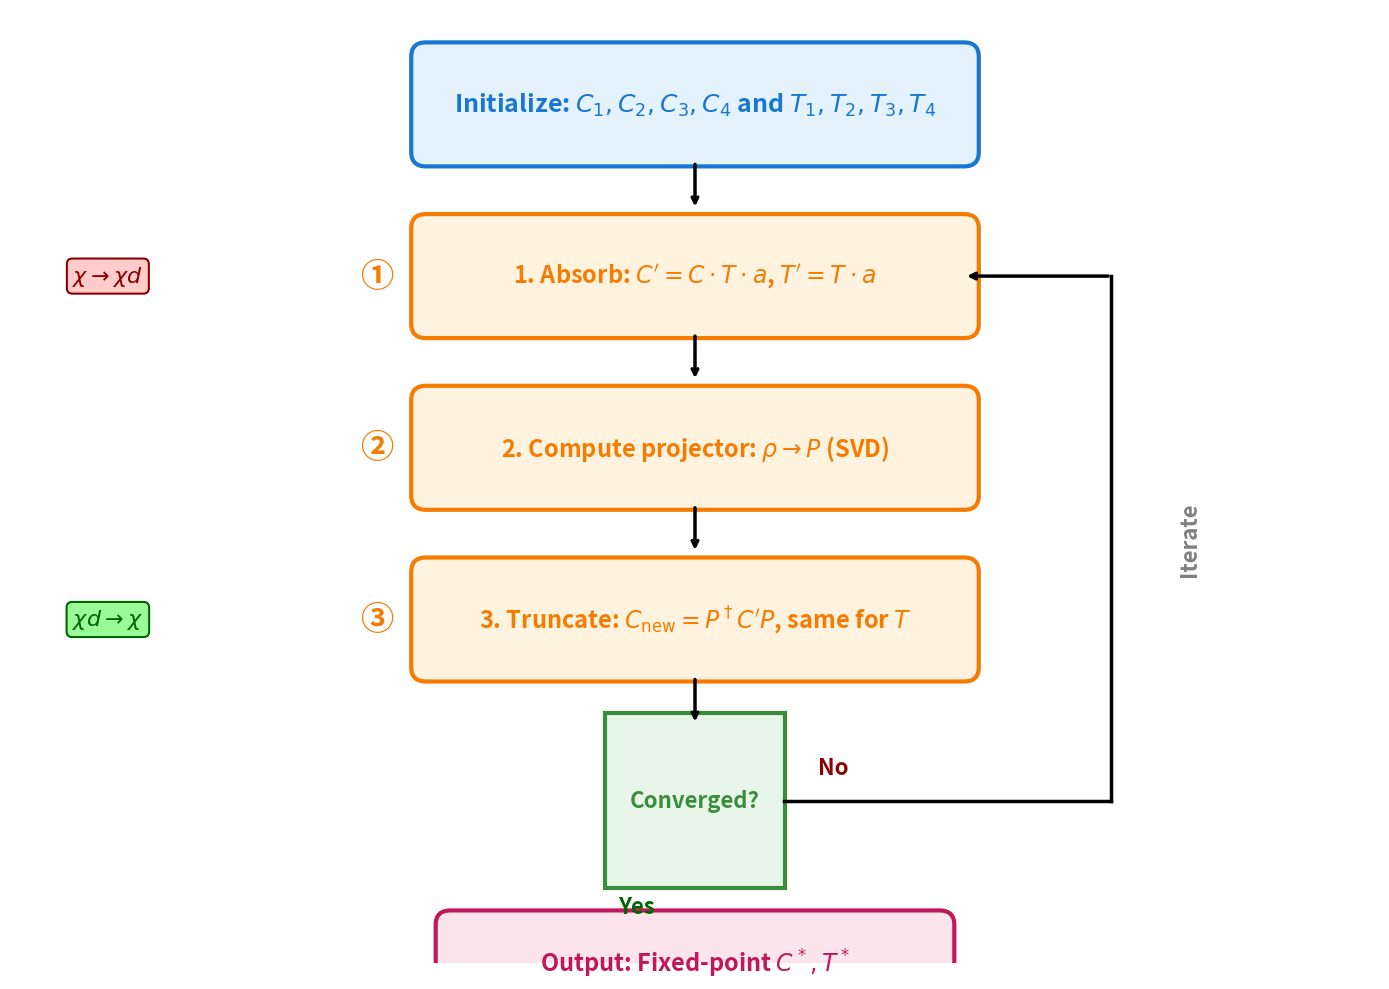

Source code (Python): (Note: this script raises an exception after producing the figure.)
import matplotlib.pyplot as plt
import matplotlib.patches as patches
import numpy as np

# ============================================================
# Figure: CTMRG Complete Algorithm Flowchart
# Slide 3.5: Initialize → Absorb → Compute P → Truncate → Converged?
# ============================================================

fig, ax = plt.subplots(figsize=(14, 10))
ax.set_xlim(0, 14)
ax.set_ylim(0, 10)
ax.axis('off')

# Colors
init_color = '#E3F2FD'
init_edge = '#1976D2'
step_color = '#FFF3E0'
step_edge = '#F57C00'
decision_color = '#E8F5E9'
decision_edge = '#388E3C'
output_color = '#FCE4EC'
output_edge = '#C2185B'

# Box parameters
box_width = 5.5
box_height = 1.0
box_x = 7  # center x

# ============================================================
# Step 0: Initialize
# ============================================================
y0 = 9.0
init_rect = patches.FancyBboxPatch(
    (box_x - box_width/2, y0 - box_height/2),
    box_width, box_height,
    boxstyle="round,pad=0.15",
    edgecolor=init_edge,
    facecolor=init_color,
    linewidth=3,
    zorder=2
)
ax.add_patch(init_rect)
ax.text(box_x, y0, r'Initialize: $C_1, C_2, C_3, C_4$ and $T_1, T_2, T_3, T_4$',
       ha='center', va='center', fontsize=18, fontweight='bold', color=init_edge, zorder=3)

# Arrow down
ax.annotate('', xy=(box_x, y0 - box_height/2 - 0.6), xytext=(box_x, y0 - box_height/2 - 0.1),
           arrowprops=dict(arrowstyle='->', color='black', lw=2.5))

# ============================================================
# Step 1: Absorb (Grow)
# ============================================================
y1 = 7.2
step1_rect = patches.FancyBboxPatch(
    (box_x - box_width/2, y1 - box_height/2),
    box_width, box_height,
    boxstyle="round,pad=0.15",
    edgecolor=step_edge,
    facecolor=step_color,
    linewidth=3,
    zorder=2
)
ax.add_patch(step1_rect)
ax.text(box_x, y1, r"1. Absorb: $C' = C \cdot T \cdot a$, $T' = T \cdot a$",
       ha='center', va='center', fontsize=17, fontweight='bold', color=step_edge, zorder=3)

# Step number on left
ax.text(box_x - box_width/2 - 0.5, y1, '①', ha='center', va='center',
       fontsize=24, fontweight='bold', color=step_edge)

# Arrow down
ax.annotate('', xy=(box_x, y1 - box_height/2 - 0.6), xytext=(box_x, y1 - box_height/2 - 0.1),
           arrowprops=dict(arrowstyle='->', color='black', lw=2.5))

# ============================================================
# Step 2: Compute Projector
# ============================================================
y2 = 5.4
step2_rect = patches.FancyBboxPatch(
    (box_x - box_width/2, y2 - box_height/2),
    box_width, box_height,
    boxstyle="round,pad=0.15",
    edgecolor=step_edge,
    facecolor=step_color,
    linewidth=3,
    zorder=2
)
ax.add_patch(step2_rect)
ax.text(box_x, y2, r"2. Compute projector: $\rho \to P$ (SVD)",
       ha='center', va='center', fontsize=17, fontweight='bold', color=step_edge, zorder=3)

# Step number on left
ax.text(box_x - box_width/2 - 0.5, y2, '②', ha='center', va='center',
       fontsize=24, fontweight='bold', color=step_edge)

# Arrow down
ax.annotate('', xy=(box_x, y2 - box_height/2 - 0.6), xytext=(box_x, y2 - box_height/2 - 0.1),
           arrowprops=dict(arrowstyle='->', color='black', lw=2.5))

# ============================================================
# Step 3: Truncate
# ============================================================
y3 = 3.6
step3_rect = patches.FancyBboxPatch(
    (box_x - box_width/2, y3 - box_height/2),
    box_width, box_height,
    boxstyle="round,pad=0.15",
    edgecolor=step_edge,
    facecolor=step_color,
    linewidth=3,
    zorder=2
)
ax.add_patch(step3_rect)
ax.text(box_x, y3, r"3. Truncate: $C_{\mathrm{new}} = P^\dagger C' P$, same for $T$",
       ha='center', va='center', fontsize=17, fontweight='bold', color=step_edge, zorder=3)

# Step number on left
ax.text(box_x - box_width/2 - 0.5, y3, '③', ha='center', va='center',
       fontsize=24, fontweight='bold', color=step_edge)

# Arrow down
ax.annotate('', xy=(box_x, y3 - box_height/2 - 0.6), xytext=(box_x, y3 - box_height/2 - 0.1),
           arrowprops=dict(arrowstyle='->', color='black', lw=2.5))

# ============================================================
# Step 4: Convergence check (diamond shape)
# ============================================================
y4 = 1.7
diamond_size = 1.3
diamond = patches.RegularPolygon(
    (box_x, y4), numVertices=4, radius=diamond_size,
    orientation=np.pi/4,
    edgecolor=decision_edge,
    facecolor=decision_color,
    linewidth=3,
    zorder=2
)
ax.add_patch(diamond)
ax.text(box_x, y4, 'Converged?', ha='center', va='center',
       fontsize=16, fontweight='bold', color=decision_edge, zorder=3)

# ============================================================
# Loop back arrow (No)
# ============================================================
# Right side of diamond → up → back to step 1
loop_x = box_x + box_width/2 + 1.5
ax.plot([box_x + diamond_size*0.7, loop_x], [y4, y4], 'k-', linewidth=2.5)
ax.plot([loop_x, loop_x], [y4, y1], 'k-', linewidth=2.5)
ax.annotate('', xy=(box_x + box_width/2, y1), xytext=(loop_x, y1),
           arrowprops=dict(arrowstyle='->', color='black', lw=2.5))

# "No" label
ax.text(box_x + diamond_size*0.7 + 0.5, y4 + 0.35, 'No',
       ha='center', va='center', fontsize=16, fontweight='bold', color='darkred')

# ============================================================
# Output arrow (Yes) - goes down
# ============================================================
ax.annotate('', xy=(box_x, y4 - diamond_size - 0.5), xytext=(box_x, y4 - diamond_size*0.7),
           arrowprops=dict(arrowstyle='->', color='black', lw=2.5))

# "Yes" label
ax.text(box_x - 0.6, y4 - diamond_size*0.85, 'Yes',
       ha='center', va='center', fontsize=16, fontweight='bold', color='darkgreen')

# Output box
yo = 0.0
output_rect = patches.FancyBboxPatch(
    (box_x - 2.5, yo - 0.4),
    5, 0.8,
    boxstyle="round,pad=0.15",
    edgecolor=output_edge,
    facecolor=output_color,
    linewidth=3,
    zorder=2
)
ax.add_patch(output_rect)
ax.text(box_x, yo, r'Output: Fixed-point $C^*, T^*$',
       ha='center', va='center', fontsize=17, fontweight='bold', color=output_edge, zorder=3)

# ============================================================
# Side annotations
# ============================================================
# Left side: what grows
ax.text(1.0, y1, r'$\chi \to \chi d$',
       ha='center', va='center', fontsize=16, fontweight='bold', color='darkred',
       bbox=dict(boxstyle='round,pad=0.25', facecolor='#FFCCCB',
                edgecolor='darkred', linewidth=1.5))

# Left side: what truncates
ax.text(1.0, y3, r'$\chi d \to \chi$',
       ha='center', va='center', fontsize=16, fontweight='bold', color='darkgreen',
       bbox=dict(boxstyle='round,pad=0.25', facecolor='#98FB98',
                edgecolor='darkgreen', linewidth=1.5))

# Right side: iteration count
ax.text(loop_x + 0.8, (y1 + y4)/2, 'Iterate',
       ha='center', va='center', fontsize=16, fontweight='bold', color='gray',
       rotation=90)

# ============================================================
# Save figure
# ============================================================
plt.tight_layout()
plt.savefig('figures/fig_ctmrg_algorithm.pdf', format='pdf', bbox_inches='tight', dpi=300)
plt.savefig('figures/fig_ctmrg_algorithm.png', format='png', bbox_inches='tight', dpi=150)
print("Saved: figures/fig_ctmrg_algorithm.pdf")
print("Saved: figures/fig_ctmrg_algorithm.png")
plt.close()
